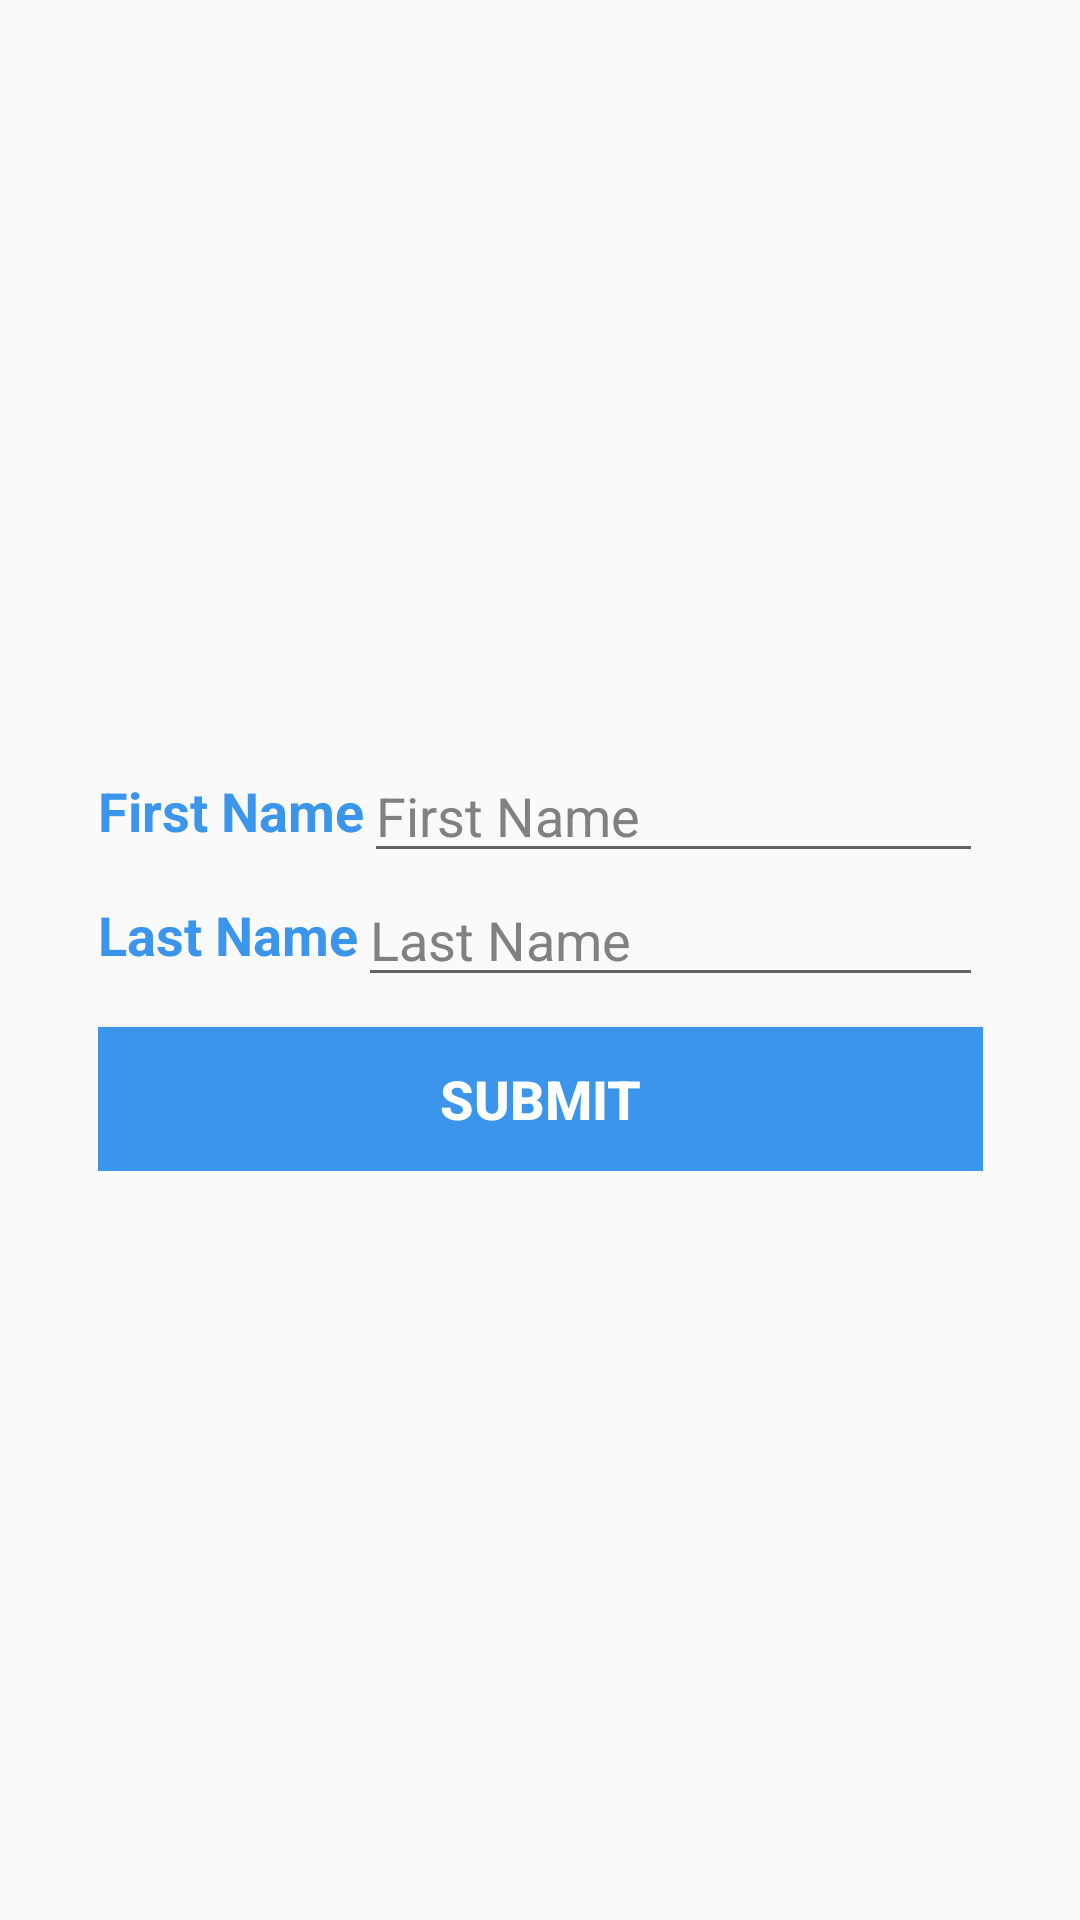

Here is an Android app screen rendered from its layout file. Give the layout XML and the strings, colors and styles it references.
<!-- AndroidManifest.xml: application theme AppTheme -->
<!-- res/layout/multiuser_add_patient.xml -->
<?xml version="1.0" encoding="utf-8"?>
<android.support.constraint.ConstraintLayout
    xmlns:android="http://schemas.android.com/apk/res/android"
    xmlns:app="http://schemas.android.com/apk/res-auto"
    android:layout_width="match_parent"
    android:layout_height="match_parent">

    <LinearLayout
        android:layout_width="295dp"
        android:layout_height="wrap_content"
        android:layout_marginStart="8dp"
        android:layout_marginTop="8dp"
        android:layout_marginEnd="8dp"
        android:layout_marginBottom="8dp"
        android:gravity="center"
        android:orientation="vertical"
        app:layout_constraintBottom_toBottomOf="parent"
        app:layout_constraintEnd_toEndOf="parent"
        app:layout_constraintStart_toStartOf="parent"
        app:layout_constraintTop_toTopOf="parent">

        <LinearLayout
            android:layout_width="match_parent"
            android:layout_height="wrap_content"
            android:orientation="horizontal">

            <TextView
                android:id="@+id/textView7"
                android:layout_width="wrap_content"
                android:layout_height="match_parent"
                android:gravity="center"
                android:text="@string/first_name"
                android:textColor="@color/primaryColor2"
                android:textSize="18sp"
                android:textStyle="bold" />

            <EditText
                android:id="@+id/patientFirstName"
                android:layout_width="wrap_content"
                android:layout_height="match_parent"
                android:ems="10"
                android:hint="@string/first_name"
                android:inputType="textPersonName"
                android:textColorHint="@color/hintColor" />
        </LinearLayout>

        <LinearLayout
            android:layout_width="match_parent"
            android:layout_height="match_parent"
            android:orientation="horizontal">

            <TextView
                android:id="@+id/textView8"
                android:layout_width="wrap_content"
                android:layout_height="match_parent"
                android:gravity="center"
                android:text="@string/last_name"
                android:textColor="@color/primaryColor2"
                android:textSize="18sp"
                android:textStyle="bold" />

            <EditText
                android:id="@+id/patientLastName"
                android:layout_width="wrap_content"
                android:layout_height="match_parent"
                android:layout_weight="1"
                android:ems="10"
                android:hint="@string/last_name"
                android:inputType="textPersonName"
                android:textColorHint="@color/hintColor" />

        </LinearLayout>

        <Button
            android:id="@+id/addPatientButton"
            android:layout_width="match_parent"
            android:layout_height="wrap_content"
            android:layout_marginTop="10dp"
            android:layout_weight="1"
            android:background="@color/primaryColor2"
            android:text="SUBMIT"
            android:textColor="@color/textColor2"
            android:textSize="18sp"
            android:textStyle="bold" />
    </LinearLayout>
</android.support.constraint.ConstraintLayout>
<!-- resources referenced by this layout -->
<resources>
  <color name="hintColor">#818181</color>
  <color name="primaryColor2">#3A95EB</color>
  <color name="textColor2">#FFFFFF</color>
  <string name="first_name">First Name</string>
  <string name="last_name">Last Name</string>
  <style name="AppTheme" parent="Theme.AppCompat.Light.DarkActionBar">
          
          <item name="colorPrimary">@color/colorPrimary</item>
          <item name="colorPrimaryDark">@color/colorPrimaryDark</item>
          <item name="colorAccent">@color/colorAccent</item>
      </style>
  <color name="colorPrimary">#3F51B5</color>
  <color name="colorPrimaryDark">#303F9F</color>
  <color name="colorAccent">#FF4081</color>
</resources>
